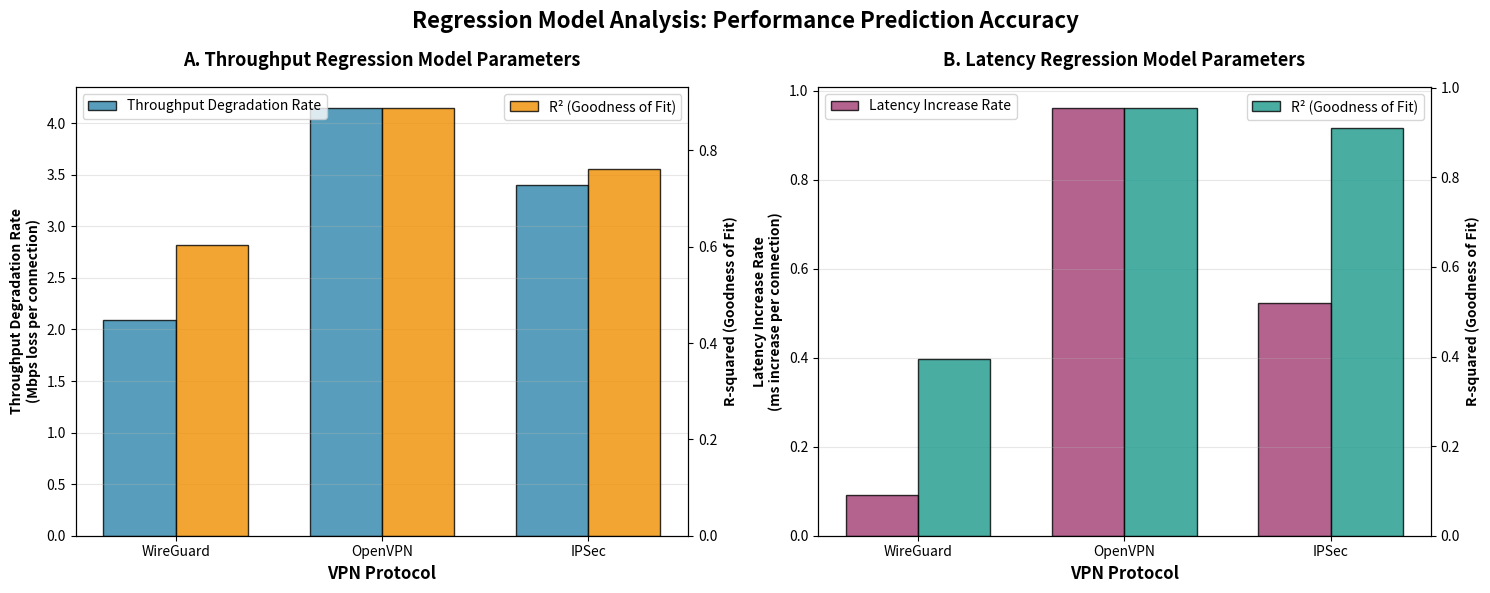

Generate this figure with matplotlib:
import matplotlib.pyplot as plt
import numpy as np

# Data dari regression coefficients
regression_data = {
    'protocol': ['WireGuard', 'OpenVPN', 'IPSec'],
    'throughput_coef': [-2.0868, -4.1447, -3.4014],
    'throughput_intercept': [849.64, 329.39, 488.08],
    'throughput_r2': [0.6041, 0.8875, 0.7606],
    'latency_coef': [0.0915, 0.9607, 0.5230],
    'latency_intercept': [11.92, 24.66, 17.60],
    'latency_r2': [0.3937, 0.9542, 0.9107]
}

fig, (ax1, ax2) = plt.subplots(1, 2, figsize=(15, 6))

# Plot 1: Throughput Regression Coefficients
x_pos = np.arange(len(regression_data['protocol']))
width = 0.35

# Throughput degradation rates (negative coefficients)
ax1.bar(x_pos - width/2, np.abs(regression_data['throughput_coef']), width,
        label='Throughput Degradation Rate', color='#2E86AB', alpha=0.8, edgecolor='black')

# R-squared values
ax1_twin = ax1.twinx()
ax1_twin.bar(x_pos + width/2, regression_data['throughput_r2'], width,
             label='R² (Goodness of Fit)', color='#F18F01', alpha=0.8, edgecolor='black')

ax1.set_xlabel('VPN Protocol', fontweight='bold', fontsize=12)
ax1.set_ylabel('Throughput Degradation Rate\n(Mbps loss per connection)', fontweight='bold', fontsize=10)
ax1_twin.set_ylabel('R-squared (Goodness of Fit)', fontweight='bold', fontsize=10)
ax1.set_title('A. Throughput Regression Model Parameters', 
              fontweight='bold', fontsize=13, pad=15)
ax1.set_xticks(x_pos)
ax1.set_xticklabels(regression_data['protocol'])
ax1.legend(loc='upper left')
ax1_twin.legend(loc='upper right')
ax1.grid(True, alpha=0.3, axis='y')

# Plot 2: Latency Regression Coefficients
# Latency increase rates (positive coefficients)
ax2.bar(x_pos - width/2, regression_data['latency_coef'], width,
        label='Latency Increase Rate', color='#A23B72', alpha=0.8, edgecolor='black')

# R-squared values
ax2_twin = ax2.twinx()
ax2_twin.bar(x_pos + width/2, regression_data['latency_r2'], width,
             label='R² (Goodness of Fit)', color='#1B998B', alpha=0.8, edgecolor='black')

ax2.set_xlabel('VPN Protocol', fontweight='bold', fontsize=12)
ax2.set_ylabel('Latency Increase Rate\n(ms increase per connection)', fontweight='bold', fontsize=10)
ax2_twin.set_ylabel('R-squared (Goodness of Fit)', fontweight='bold', fontsize=10)
ax2.set_title('B. Latency Regression Model Parameters', 
              fontweight='bold', fontsize=13, pad=15)
ax2.set_xticks(x_pos)
ax2.set_xticklabels(regression_data['protocol'])
ax2.legend(loc='upper left')
ax2_twin.legend(loc='upper right')
ax2.grid(True, alpha=0.3, axis='y')

plt.suptitle('Regression Model Analysis: Performance Prediction Accuracy', 
             fontweight='bold', fontsize=16, y=0.98)

# Add model interpretation
model_analysis = (
    'Model Interpretation:\n'
    '• OpenVPN models show highest accuracy (R² > 0.88)\n'
    '• WireGuard throughput model has lower R² (0.60)\n'
    '• OpenVPN latency degrades fastest (+0.96ms/conn)\n'
    '• WireGuard shows most stable performance'
)

# plt.figtext(0.02, 0.02, model_analysis, fontsize=9,
#            bbox=dict(boxstyle="round,pad=0.3", facecolor="lightgray", alpha=0.7))

plt.tight_layout()
plt.show()